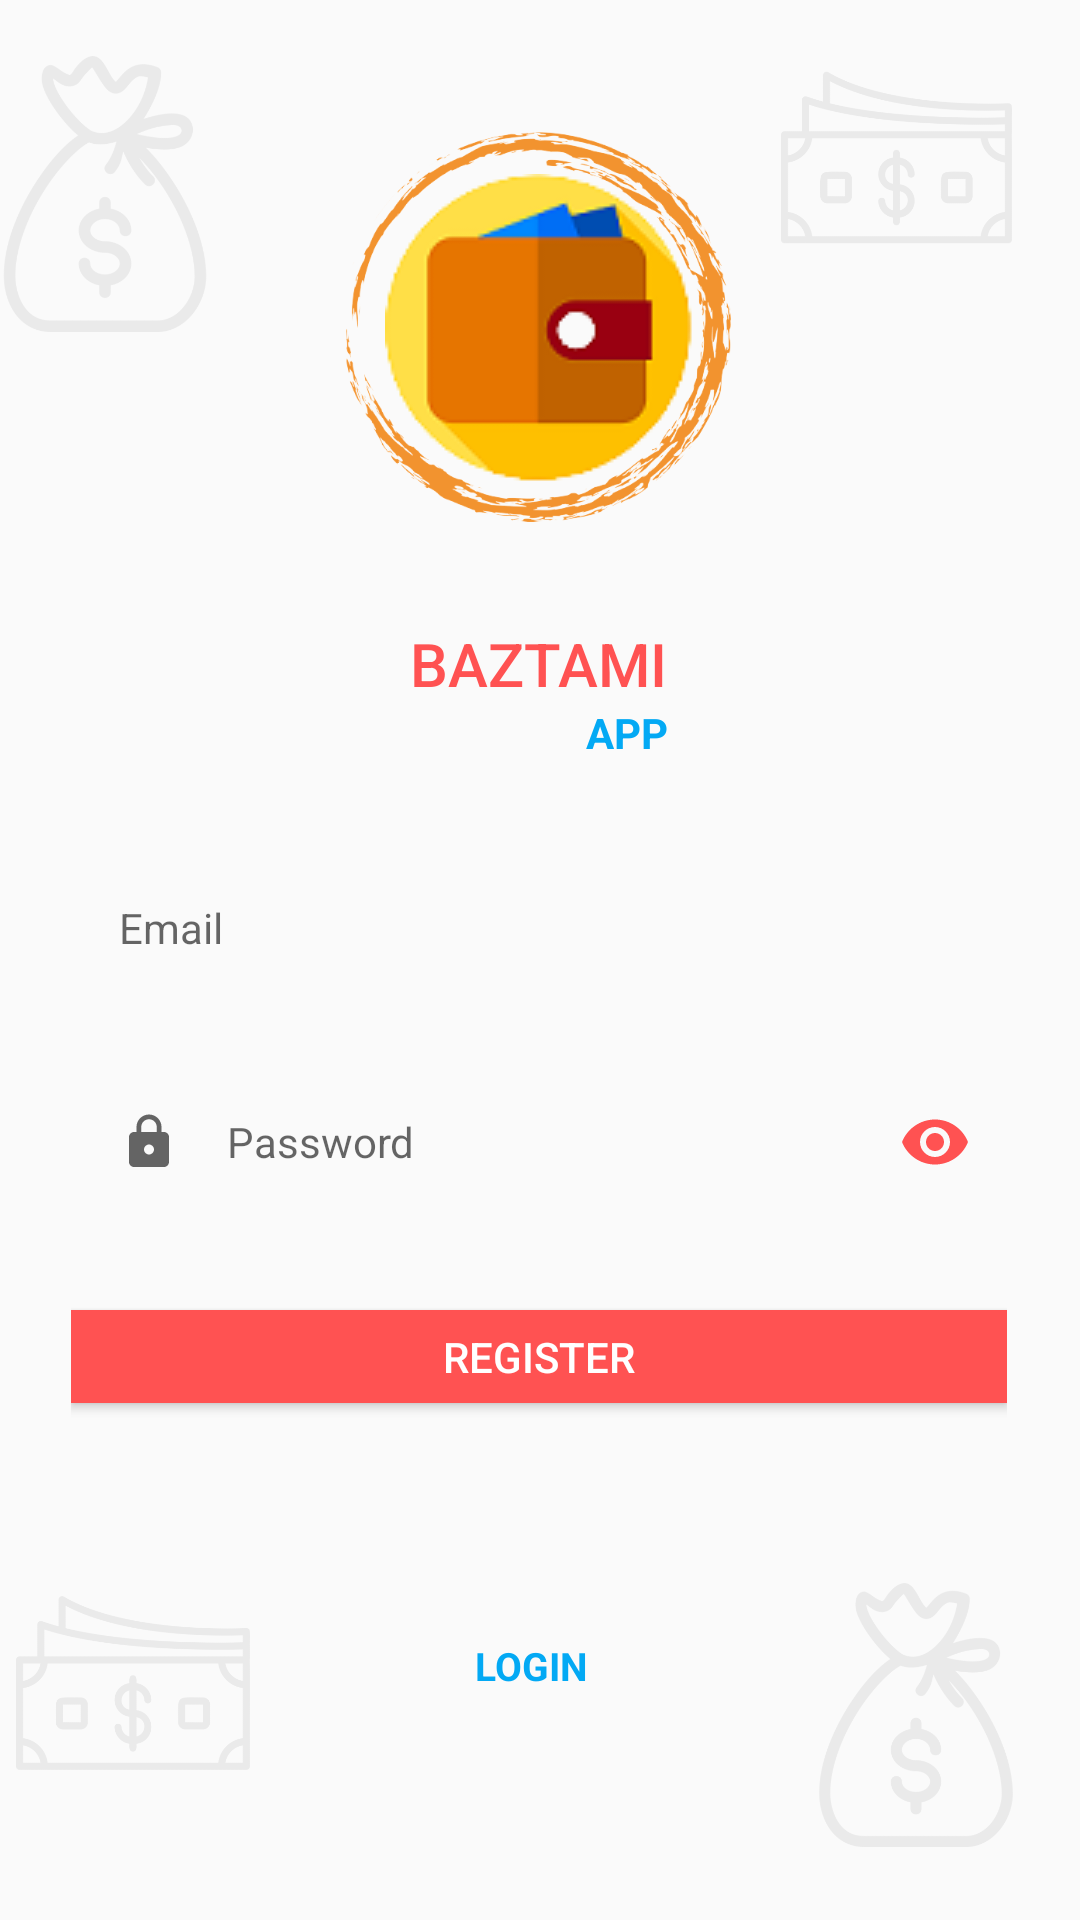

Produce the Android XML layout that renders to this screen, including the resource entries it uses.
<!-- AndroidManifest.xml: application theme AppTheme -->
<!-- res/layout/activity_registration.xml -->
<?xml version="1.0" encoding="utf-8"?>
<androidx.constraintlayout.widget.ConstraintLayout xmlns:android="http://schemas.android.com/apk/res/android"
    xmlns:app="http://schemas.android.com/apk/res-auto"
    xmlns:tools="http://schemas.android.com/tools"
    android:layout_width="match_parent"
    android:layout_height="match_parent"

    tools:context=".RegistrationActivity">

    <ImageView
        android:id="@+id/imgView_logo"
        android:layout_width="124dp"
        android:layout_height="123dp"
        android:layout_marginTop="48dp"
        android:scaleType="centerInside"
        android:src="@drawable/icon"
        app:layout_constraintEnd_toEndOf="parent"
        app:layout_constraintHorizontal_bias="0.498"
        app:layout_constraintStart_toStartOf="parent"
        app:layout_constraintTop_toTopOf="parent" />

    <ImageView
        android:id="@+id/imgView_logo_rays"
        android:layout_width="130dp"
        android:layout_height="130dp"
        android:layout_marginTop="44dp"
        android:rotation="180"
        android:scaleType="centerInside"
        android:src="@drawable/icon2"
        app:layout_constraintEnd_toEndOf="parent"
        app:layout_constraintHorizontal_bias="0.498"
        app:layout_constraintStart_toStartOf="parent"
        app:layout_constraintTop_toTopOf="parent" />

    <ImageView
        android:id="@+id/imgView_cloudLeft"
        android:layout_width="92dp"
        android:layout_height="111dp"
        android:scaleType="centerInside"
        android:src="@drawable/cloud"
        android:translationX="-20dp"
        app:layout_constraintBottom_toBottomOf="parent"
        app:layout_constraintEnd_toEndOf="parent"
        app:layout_constraintHorizontal_bias="0.033"
        app:layout_constraintStart_toStartOf="parent"
        app:layout_constraintTop_toTopOf="parent"
        app:layout_constraintVertical_bias="0.017"
        app:tint="@color/lightGrey" />

    <ImageView
        android:id="@+id/imgView_cloudRight"
        android:layout_width="109dp"
        android:layout_height="77dp"
        android:scaleType="centerInside"
        android:src="@drawable/cloud1"
        android:translationX="20dp"
        app:layout_constraintBottom_toBottomOf="parent"
        app:layout_constraintEnd_toEndOf="parent"
        app:layout_constraintHorizontal_bias="0.894"
        app:layout_constraintStart_toStartOf="parent"
        app:layout_constraintTop_toTopOf="parent"
        app:layout_constraintVertical_bias="0.025"
        app:tint="@color/lightGrey" />

    <ImageView
        android:id="@+id/imgView"
        android:layout_width="90dp"
        android:layout_height="88dp"
        android:scaleType="centerInside"
        android:src="@drawable/cloud"
        android:translationX="20dp"
        app:layout_constraintBottom_toBottomOf="parent"
        app:layout_constraintEnd_toEndOf="parent"
        app:layout_constraintHorizontal_bias="0.89"
        app:layout_constraintStart_toStartOf="parent"
        app:layout_constraintTop_toTopOf="parent"
        app:layout_constraintVertical_bias="0.956"
        app:tint="@color/lightGrey" />

    <ImageView
        android:id="@+id/cloudLeft"
        android:layout_width="78dp"
        android:layout_height="96dp"
        android:scaleType="centerInside"
        android:src="@drawable/cloud1"
        android:translationX="-20dp"
        app:layout_constraintBottom_toBottomOf="parent"
        app:layout_constraintEnd_toEndOf="parent"
        app:layout_constraintHorizontal_bias="0.09"
        app:layout_constraintStart_toStartOf="parent"
        app:layout_constraintTop_toTopOf="parent"
        app:layout_constraintVertical_bias="0.943"
        app:tint="@color/lightGrey" />

    <LinearLayout
        android:id="@+id/linlay_inputs"
        android:layout_width="312dp"
        android:layout_height="329dp"
        android:alpha="1"
        android:gravity="center"
        android:orientation="vertical"
        app:layout_constraintBottom_toBottomOf="parent"
        app:layout_constraintEnd_toEndOf="parent"
        app:layout_constraintHorizontal_bias="0.494"
        app:layout_constraintStart_toStartOf="parent"
        app:layout_constraintTop_toTopOf="parent"
        app:layout_constraintVertical_bias="0.557">

        <TextView
            android:layout_width="wrap_content"
            android:layout_height="wrap_content"
            android:fontFamily="sans-serif-medium"
            android:text="BAZTAMI"
            android:textColor="#FF5252"
            android:textSize="20sp" />


        <TextView
            android:layout_width="86dp"
            android:layout_height="wrap_content"
            android:fontFamily="sans-serif"
            android:gravity="right"
            android:text="@string/title_app"
            android:textColor="@color/textDescription"
            android:textSize="14sp" />

        <com.google.android.material.textfield.TextInputLayout

            android:layout_width="match_parent"
            android:layout_height="wrap_content"
            android:layout_marginTop="30dp"
            app:hintEnabled="false"


            >

            <com.google.android.material.textfield.TextInputEditText
                android:id="@+id/email"
                android:layout_width="match_parent"
                android:layout_height="wrap_content"
                android:layout_marginTop="20dp"
                android:background="@drawable/edittext_bg"
                android:drawableStart="@drawable/ic_baseline_email_24"
                android:drawableLeft="@drawable/ic_baseline_email_24"
                android:drawablePadding="16dp"
                android:hint="Email"
                android:inputType="textEmailAddress"
                android:padding="16dp"
                android:textSize="14sp" />
        </com.google.android.material.textfield.TextInputLayout>



        <com.google.android.material.textfield.TextInputLayout
            android:layout_marginTop="20dp"
            android:layout_width="match_parent"
            android:layout_height="wrap_content"
            app:passwordToggleEnabled="true"
            app:hintEnabled="false"
            app:hintAnimationEnabled="false"
            app:passwordToggleTint="@color/color_password_toggle"
            >
            <com.google.android.material.textfield.TextInputEditText
                android:id="@+id/password"
                android:layout_width="match_parent"
                android:layout_height="wrap_content"
                android:background="@drawable/edittext_bg"
                android:drawableStart="@drawable/ic_baseline_lock_24"
                android:drawablePadding="16dp"
                android:hint="Password"
                android:inputType="textPassword"
                android:padding="16dp"
                android:textSize="14sp" />
        </com.google.android.material.textfield.TextInputLayout>

        <Button
            android:id="@+id/registerBtn"
            android:layout_width="match_parent"
            android:layout_height="31dp"
            android:layout_marginTop="30dp"
            android:background="#FF5252"
            android:text="REGISTER"
            android:textColor="@color/white" />


    </LinearLayout>

    <TextView
        android:id="@+id/registerQn"
        android:layout_width="wrap_content"
        android:layout_height="wrap_content"
        android:layout_marginTop="44dp"
        android:layout_marginEnd="164dp"
        android:alpha="1"
        android:gravity="center"
        android:text="@string/login_button"
        android:textColor="@color/textDescription"
        android:textSize="13sp"
        app:layout_constraintEnd_toEndOf="parent"
        app:layout_constraintTop_toBottomOf="@id/linlay_inputs" />


</androidx.constraintlayout.widget.ConstraintLayout>
<!-- resources referenced by this layout -->
<resources>
  <color name="lightGrey">#EAEAEA</color>
  <color name="textDescription">#03A9F4</color>
  <color name="white">#FFFFFF</color>
  <!-- drawable cloud: png bitmap (drawable, 59030 bytes) -->
  <!-- drawable cloud1: png bitmap (drawable, 51578 bytes) -->
  <!-- drawable ic_baseline_lock_24 (drawable) -->
  <vector
  
      android:height="20dp"
      android:tint="?attr/colorControlNormal"
      android:viewportHeight="24"
      android:viewportWidth="24"
      android:width="20dp"
      xmlns:android="http://schemas.android.com/apk/res/android">
      <path
          android:fillColor="@android:color/white"
          android:pathData="M18,8h-1L17,6c0,-2.76 -2.24,-5 -5,-5S7,3.24 7,6v2L6,8c-1.1,0 -2,0.9 -2,2v10c0,1.1 0.9,2 2,2h12c1.1,0 2,-0.9 2,-2L20,10c0,-1.1 -0.9,-2 -2,-2zM12,17c-1.1,0 -2,-0.9 -2,-2s0.9,-2 2,-2 2,0.9 2,2 -0.9,2 -2,2zM15.1,8L8.9,8L8.9,6c0,-1.71 1.39,-3.1 3.1,-3.1 1.71,0 3.1,1.39 3.1,3.1v2z"/>
  </vector>
  <!-- drawable icon: png bitmap (drawable, 6275 bytes) -->
  <!-- drawable icon2: png bitmap (drawable, 91699 bytes) -->
  <string name="login_button" translatable="false"><b>LOGIN</b></string>
  <string name="title_app" translatable="false"><b>APP</b></string>
  <style name="AppTheme" parent="Theme.AppCompat.Light.NoActionBar">
          
          <item name="colorPrimary">@color/colorPrimary</item>
          <item name="colorPrimaryDark">#FF5252</item>
          <item name="colorAccent">@color/colorAccent</item>
      </style>
  <color name="colorPrimary">#6200EE</color>
  <color name="colorAccent">#03DAC5</color>
</resources>
